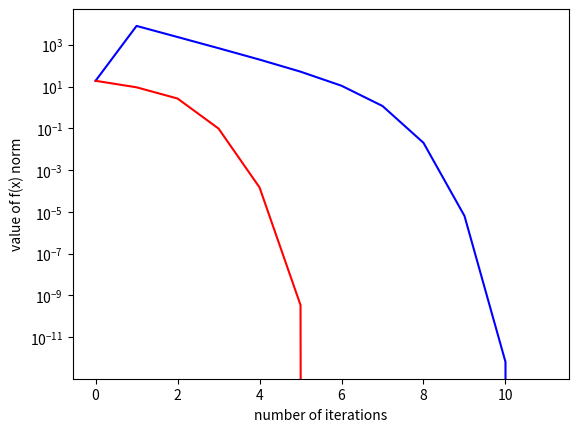

Reproduce this figure in Python.
import matplotlib.pyplot as plt
import numpy as np
import sys

"""
1)
    f(U) + H(U) * V = 0
"""

Y = []
YU = []
YV = []

def Newton_Raphson(f, J, U0, N, epsilon, backtrack, norms):
    '''
        f : Function that takes a vector as input ans returns a vector.
        J : Function that returns the Jacobian Matrix of a vector.
        U0 : The initial vector. Representing the starting point.
        N : The maximum amount of iteration.
        epsilon : The precision required to stop iterations.
        backtrack : Booléen to know if we use backtracking or not 
        norms : Booléen to know if we return U [False] (most of the case) or the array of norms [True]
    '''

    # === Initialization ===
    i = 0
    U = U0
    fu = f(U)
    normes = [np.linalg.norm(fu)]
    
    # Check the error case when we try to divide by 0 
    if (np.linalg.norm(J(U0)) < epsilon):
        sys.exit("Error - Division by 0")
    # While i < Max iteration count and that norm(f(u)) > epsilon
    while i < N and normes[i] > epsilon :
        
        (V, residuals, rank, s) = np.linalg.lstsq(J(U),-fu, -1) 
        
        # === Backtracking ===
        norm_fu = np.linalg.norm(fu)
        value = U + V
        if (backtrack):
            alpha = 0.5
            j = 0
            # print("value : " + str(value))
            while np.linalg.norm(f(value)) > norm_fu and j < N: 
                V = alpha*V
                value = U + V
                j += 1

        # === Backtracking ===
        U = value
        fu = f(value)
        normes.append(np.linalg.norm(fu))
        Y.append(np.linalg.norm(fu))
        YU.append(abs(2-U[0]))
        YV.append(abs(1-U[0]))
        i += 1

    # === Display few results ===
    #print(normes)
    #print(fu)

       # ======== plotting area ======== 

    # === Errors on U & V ===
    """
    x = range(0, len(Y), 1)
    plt.plot(x,YU, label="error on u")
    plt.plot(x,YV, label="error on v")
    plt.plot(x,Y, label="error on norm(f(U))")

    plt.xlabel("x")
    plt.ylabel("Normes de f(x)")
    plt.yscale("log")

    plt.legend()
    plt.ylabel('Absolute error.')
    plt.xlabel('Iteration steps.')
    plt.show()
    """

    if not norms: 
        return U

    else:
        return normes

# ===== Tests & interesting values ===== 

def RtoR_test1(x):
    return 5*x+2

def RtoR_test2(x):
    return x**3 - 7*(x**2) + 8*x - 3

def RtoR_test3(x):
    return 2*x**2 - 8

# Bon exemple => x = 1 et x = -8.6 : Valeur trouvée en fonction de U0
def RtoR_test4(x):
    return x**3 + 7*x**2 - 12*x + 4

def RtoR_test5(x):
    return 0.1*x**2 - 2

def RtoR_test6(x):
    return 0.05*x - 10

def RtoR_test7(x):
    return x**3 - 5*x**2

def JRtoR(x):
        # Tests 
    #return np.array([[5]])
    return np.array(3*(x**2) - 14*x + 8)
    #return np.array(4*x)
    #return np.array(3*(x**2) + 14*x - 12)
    #return  np.array(0.2*x)
    #return np.array([[0.05]])
    #return (3*x**2 -10*x)

def tests():
    U0 = np.array([[4.1]])
    res = Newton_Raphson(RtoR_test2,JRtoR,U0,15,1e-10, True)

    #print(res)

# ======== Figures

def plot_figures(f, J, U0, N, epsilon):

    # Saving our initial U0
    save_U0 = np.copy(U0)
    
    # Version NO BACKTRACKING")
    normes_no_backtracking = Newton_Raphson(f, J, U0, N, epsilon, False, True)
    x_noBack = range(0, len(normes_no_backtracking), 1)

    # Version BACKTRACKING
    normes_backtracking = Newton_Raphson(f, J, save_U0, N, epsilon, True, True)
    x_Back = range(0, len(normes_backtracking), 1)

    plt.plot(x_noBack, normes_no_backtracking, 'b')
    plt.plot(x_Back, normes_backtracking, 'r')
    plt.ylabel("value of f(x) norm")
    plt.xlabel("number of iterations")
    plt.yscale("log")
    plt.show()

    """
    fig, (ax1, ax2) = plt.subplots(1, 2)
    fig.suptitle('Iterations of Newton-Raphson on f(x) = x^3 − 7x^2 + 8x - 3, U0 = 4.1 and epsilon = 1e-18')
    ax1.plot(x_noBack, normes_no_backtracking)
    ax1.set_title("No backtracking")
    ax2.plot(x_Back, normes_backtracking)
    ax2.set_title("Backtracking")
    plt.show()
    """ 

# =========



# === Used for debug

# Display function 
def display():
    x = range(-10, 10, 1)

    plt.plot(x, [RtoR_test2(k) for k in x])
    plt.xlabel("x")
    plt.ylabel("f(x)")
    plt.show()
    
    
if __name__ == '__main__':
    #tests()
    #display()
    
    
    U0 = np.array([[4.1]])
    plot_figures(RtoR_test2,JRtoR,U0,15,1e-18)
    

    
